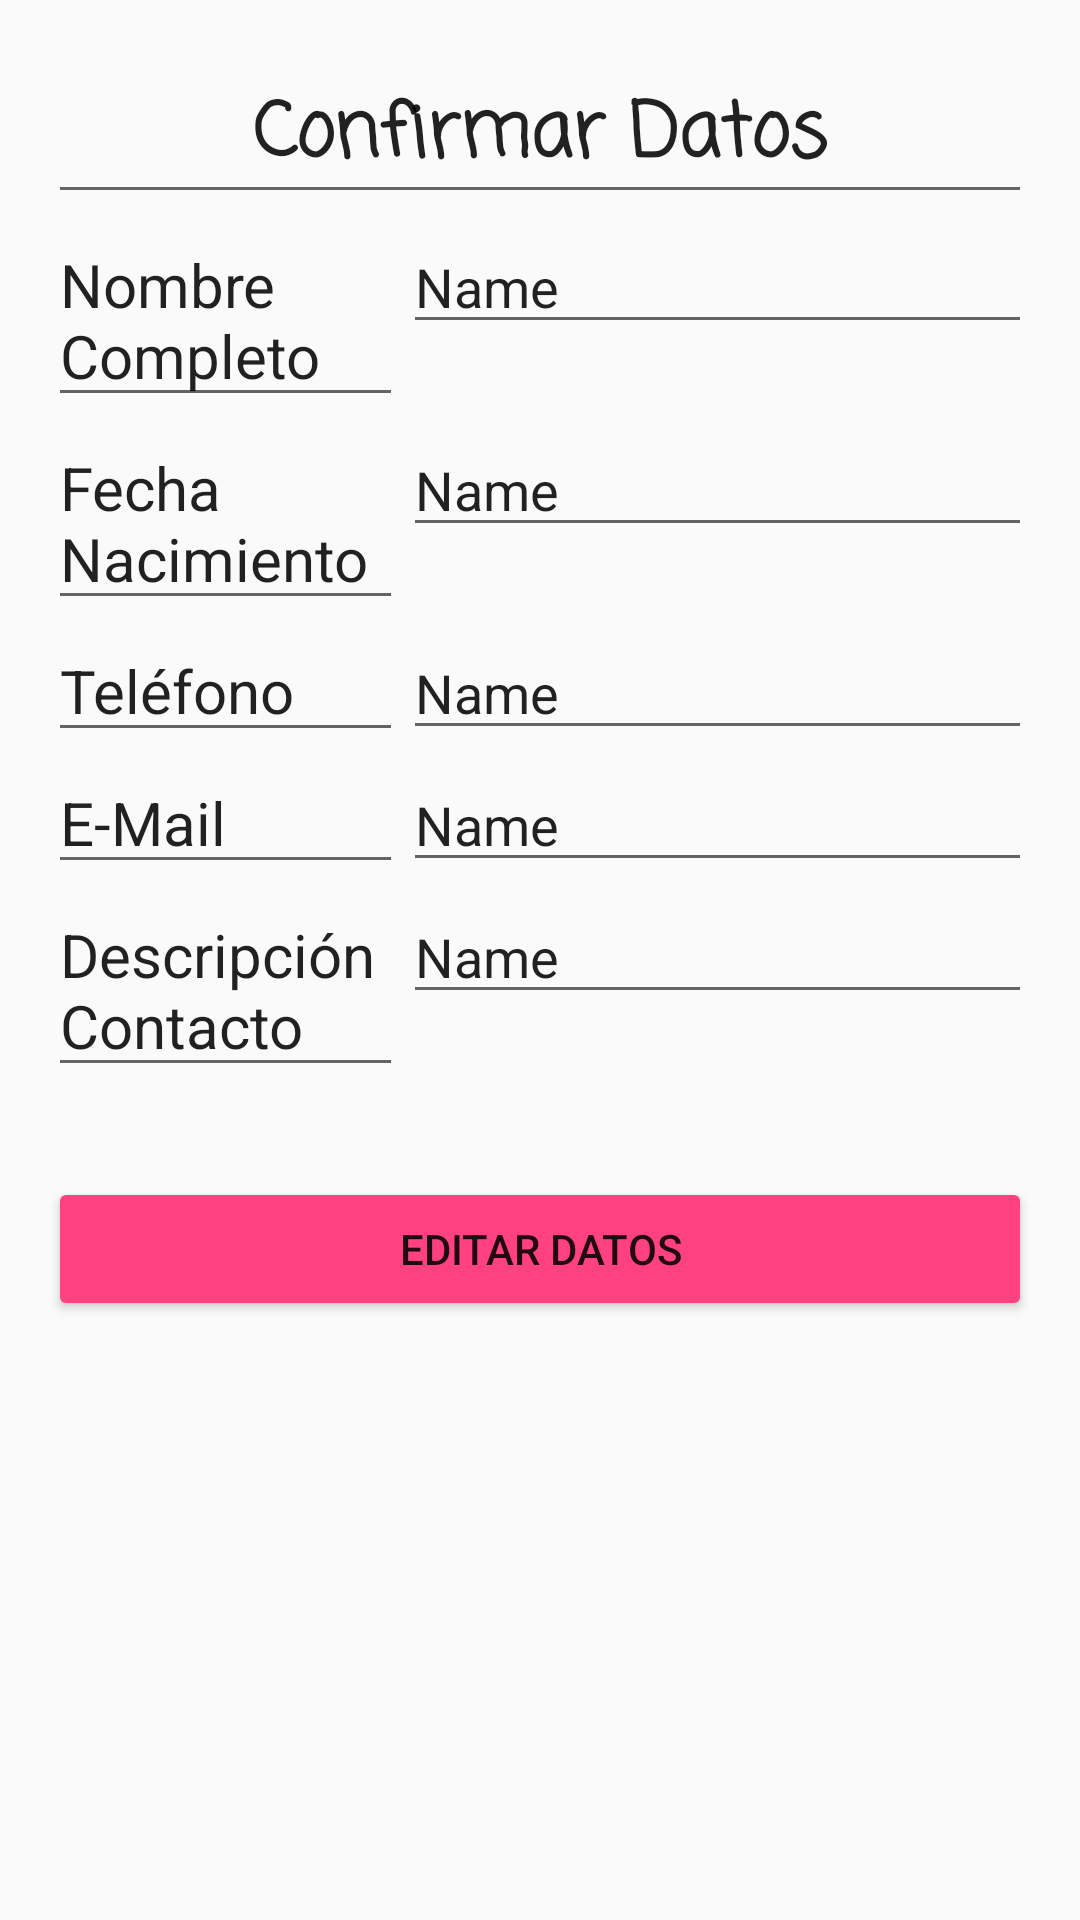

Here is an Android app screen rendered from its layout file. Give the layout XML and the strings, colors and styles it references.
<!-- AndroidManifest.xml: application theme AppTheme -->
<!-- res/layout/activity_contactos.xml -->
<?xml version="1.0" encoding="utf-8"?>
<RelativeLayout xmlns:android="http://schemas.android.com/apk/res/android"
    xmlns:tools="http://schemas.android.com/tools"
    android:id="@+id/activity_contactos"
    android:layout_width="match_parent"
    android:layout_height="match_parent"
    android:paddingBottom="@dimen/activity_vertical_margin"
    android:paddingLeft="@dimen/activity_horizontal_margin"
    android:paddingRight="@dimen/activity_horizontal_margin"
    android:paddingTop="@dimen/activity_vertical_margin"
    tools:context="com.example.tareaactivity.ContactosActivity">

    <ScrollView
        android:layout_width="match_parent"
        android:layout_height="match_parent">

        <LinearLayout
            android:orientation="vertical"
            android:layout_width="match_parent"
            android:layout_height="wrap_content"
            >

            <EditText
                android:layout_width="match_parent"
                android:layout_height="wrap_content"
                android:inputType="textPersonName"
                android:text="@string/mA_Titulo"
                android:ems="10"
                android:id="@+id/editText5"
                android:textAlignment="center"
                android:textStyle="normal|bold"
                android:fontFamily="casual"
                android:textAllCaps="false"
                android:textSize="@dimen/aC_titulo"
                android:textIsSelectable="false"
                android:editable="false"
                android:selectAllOnFocus="false"
                android:focusable="false"/>

            <LinearLayout
                android:orientation="horizontal"
                android:layout_width="match_parent"
                android:layout_height="wrap_content"
                >

                <EditText
                    android:layout_width="wrap_content"
                    android:layout_height="wrap_content"
                    android:inputType="textMultiLine"
                    android:text="@string/mA_nombre"
                    android:ems="10"
                    android:id="@+id/editText8"
                    android:layout_weight="1"
                    android:textSize="@dimen/aC_titulosDesc"
                    android:editable="false"
                    android:selectAllOnFocus="false"
                    android:focusable="false"/>

                <EditText
                    android:layout_width="match_parent"
                    android:layout_height="wrap_content"
                    android:inputType="textPersonName"
                    android:text="Name"
                    android:ems="10"
                    android:id="@+id/Nombre"
                    android:layout_weight="1"
                    android:editable="false"
                    android:textIsSelectable="true" />
            </LinearLayout>

            <LinearLayout
                android:orientation="horizontal"
                android:layout_width="match_parent"
                android:layout_height="wrap_content">

                <EditText
                    android:layout_width="wrap_content"
                    android:layout_height="wrap_content"
                    android:inputType="textMultiLine"
                    android:text="@string/mA_Nacimiento"
                    android:ems="10"
                    android:id="@+id/editText6"
                    android:layout_weight="1"
                    android:textSize="@dimen/aC_titulosDesc"
                    android:editable="false"
                    android:selectAllOnFocus="false"
                    android:focusable="false"/>

                <EditText
                    android:layout_width="match_parent"
                    android:layout_height="wrap_content"
                    android:inputType="textPersonName"
                    android:text="Name"
                    android:ems="10"
                    android:id="@+id/fechaNacimiento"
                    android:layout_weight="1"
                    android:editable="false"
                    android:textIsSelectable="true" />
            </LinearLayout>

            <LinearLayout
                android:orientation="horizontal"
                android:layout_width="match_parent"
                android:layout_height="wrap_content">

                <EditText
                    android:layout_width="wrap_content"
                    android:layout_height="wrap_content"
                    android:inputType="textMultiLine"
                    android:text="@string/mA_Telefono"
                    android:ems="10"
                    android:id="@+id/editText10"
                    android:layout_weight="1"
                    android:textSize="@dimen/aC_titulosDesc"
                    android:editable="false"
                    android:selectAllOnFocus="false"
                    android:focusable="false"/>

                <EditText
                    android:layout_width="match_parent"
                    android:layout_height="wrap_content"
                    android:inputType="textPersonName"
                    android:text="Name"
                    android:ems="10"
                    android:id="@+id/Telefono"
                    android:layout_weight="1"
                    android:editable="false"
                    android:textIsSelectable="true" />
            </LinearLayout>

            <LinearLayout
                android:orientation="horizontal"
                android:layout_width="match_parent"
                android:layout_height="wrap_content">

                <EditText
                    android:layout_width="wrap_content"
                    android:layout_height="wrap_content"
                    android:inputType="textMultiLine"
                    android:text="@string/mA_email"
                    android:ems="10"
                    android:id="@+id/editText12"
                    android:layout_weight="1"
                    android:textSize="@dimen/aC_titulosDesc"
                    android:editable="false"
                    android:selectAllOnFocus="false"
                    android:focusable="false"/>

                <EditText
                    android:layout_width="match_parent"
                    android:layout_height="wrap_content"
                    android:inputType="textPersonName"
                    android:text="Name"
                    android:ems="10"
                    android:id="@+id/Email"
                    android:layout_weight="1"
                    android:editable="false"
                    android:textIsSelectable="true" />
            </LinearLayout>

            <LinearLayout
                android:orientation="horizontal"
                android:layout_width="match_parent"
                android:layout_height="wrap_content">

                <EditText
                    android:layout_width="wrap_content"
                    android:layout_height="wrap_content"
                    android:inputType="textMultiLine"
                    android:text="@string/mA_Descripcion"
                    android:ems="10"
                    android:id="@+id/editText16"
                    android:layout_weight="1"
                    android:textSize="@dimen/aC_titulosDesc"
                    android:editable="false"
                    android:selectAllOnFocus="false"
                    android:focusable="false"/>

                <EditText
                    android:layout_width="match_parent"
                    android:layout_height="wrap_content"
                    android:inputType="textPersonName"
                    android:text="Name"
                    android:ems="10"
                    android:id="@+id/Descripcion"
                    android:layout_weight="1"
                    android:editable="false"
                    android:textIsSelectable="true" />

            </LinearLayout>

            <Button
                android:text="@string/mA_textBotonEditar"
                android:layout_width="match_parent"
                android:layout_height="wrap_content"
                android:id="@+id/button6"
                android:layout_marginTop="30dp"
                android:theme="@style/MiBotonRaised" />

        </LinearLayout>
    </ScrollView>

</RelativeLayout>
<!-- resources referenced by this layout -->
<resources>
  <dimen name="aC_titulo">25dp</dimen>
  <dimen name="aC_titulosDesc">20dp</dimen>
  <dimen name="activity_horizontal_margin">16dp</dimen>
  <dimen name="activity_vertical_margin">16dp</dimen>
  <string name="mA_Descripcion">Descripción Contacto</string>
  <string name="mA_Nacimiento">Fecha Nacimiento</string>
  <string name="mA_Telefono">Teléfono</string>
  <string name="mA_Titulo">Confirmar Datos</string>
  <string name="mA_email">E-Mail</string>
  <string name="mA_nombre">Nombre Completo</string>
  <string name="mA_textBotonEditar">Editar Datos</string>
  <style name="MiBotonRaised" parent="Theme.AppCompat.Light.DarkActionBar">
          <item name="colorButtonNormal">@color/colorAccent</item>
          <item name="colorControlHighlight">@color/colorPrimary</item>
      </style>
  <style name="AppTheme" parent="Theme.AppCompat.Light.DarkActionBar">
          
          <item name="colorPrimary">@color/colorPrimary</item>
          <item name="colorPrimaryDark">@color/colorPrimaryDark</item>
          <item name="colorAccent">@color/colorAccent</item>
      </style>
  <color name="colorAccent">#FF4081</color>
  <color name="colorPrimary">#3F51B5</color>
  <color name="colorPrimaryDark">#303F9F</color>
</resources>
